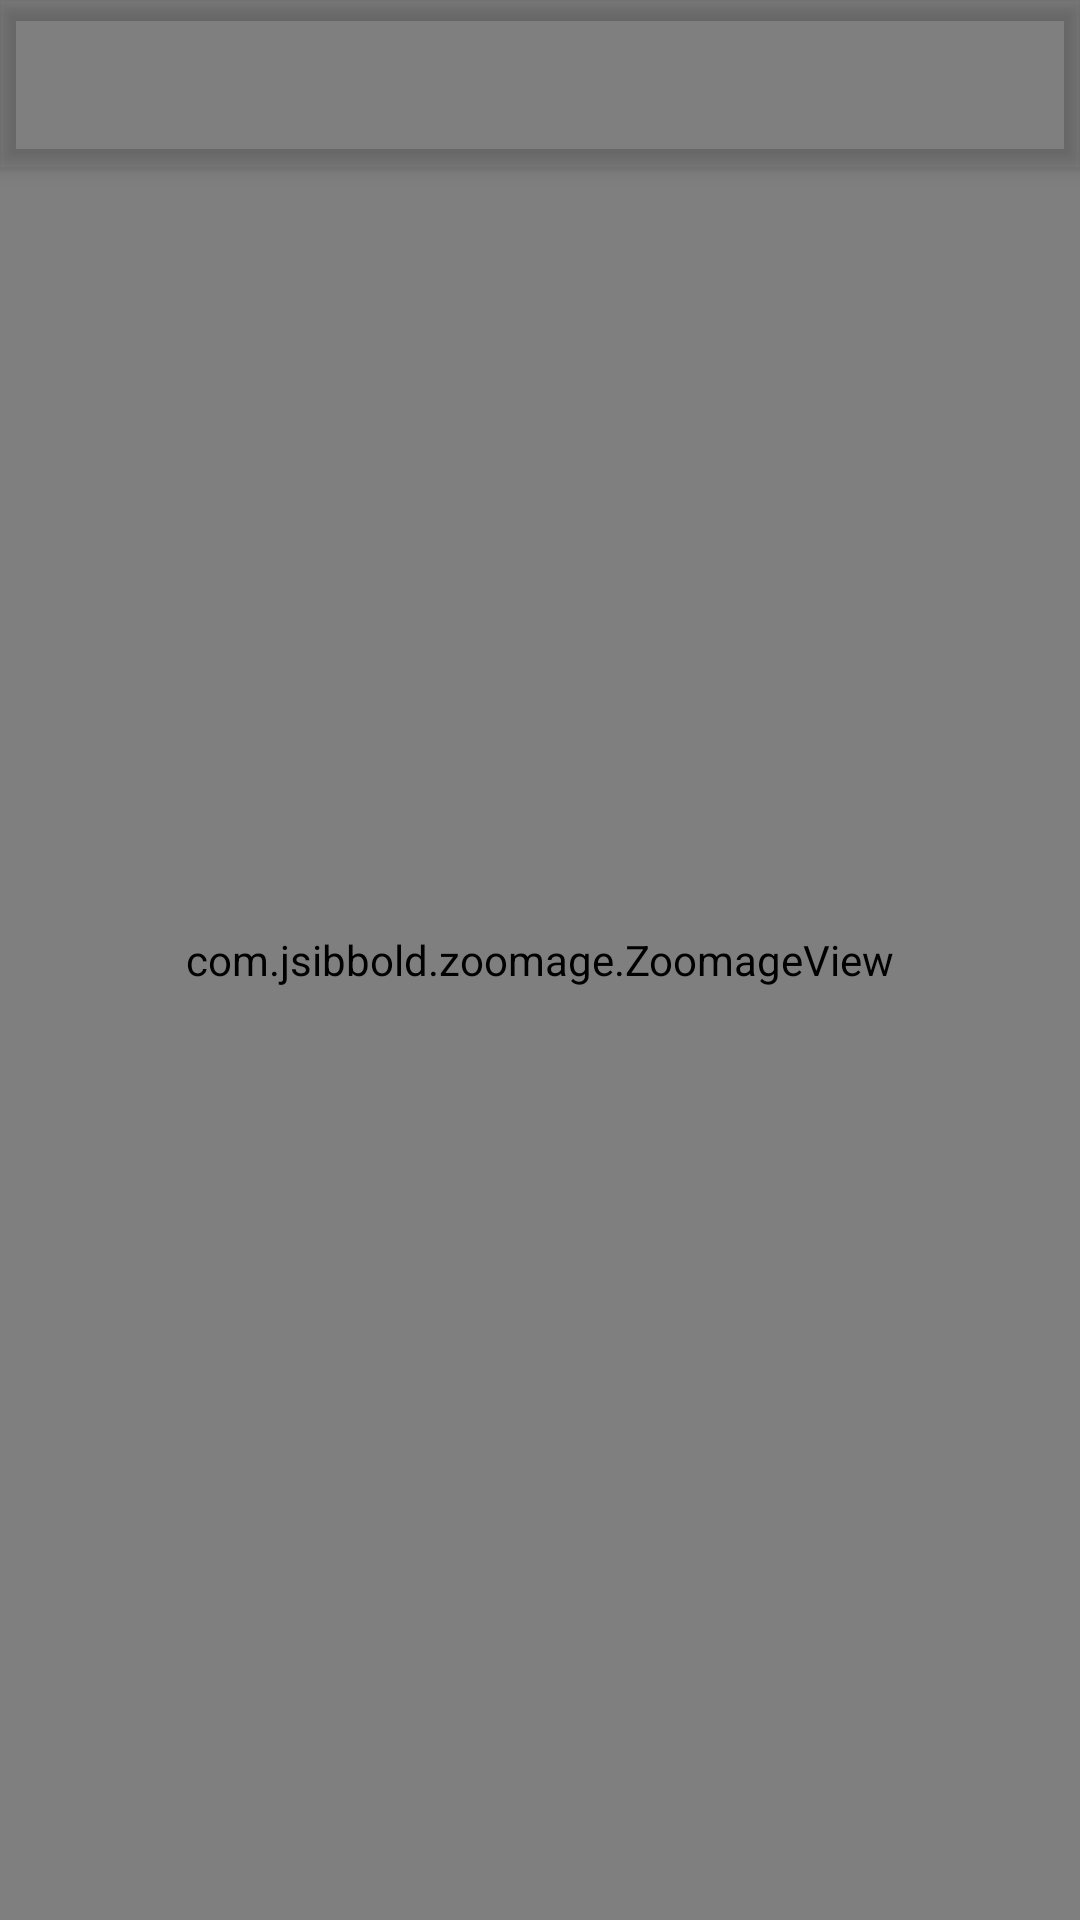

This screen was rendered from an Android layout file. Write that file and the resources it references.
<!-- AndroidManifest.xml: application theme Style.SearchApp -->
<!-- res/layout/activity_full_image_show.xml -->
<?xml version="1.0" encoding="utf-8"?>
<layout xmlns:android="http://schemas.android.com/apk/res/android"
    xmlns:app="http://schemas.android.com/apk/res-auto"
    xmlns:tools="http://schemas.android.com/tools">

    <androidx.coordinatorlayout.widget.CoordinatorLayout
        android:layout_width="match_parent"
        android:layout_height="match_parent"
        android:background="#000"
        tools:context=".ui.view.ImageFullViewActivity">

        <com.google.android.material.appbar.AppBarLayout
            android:layout_width="match_parent"
            android:layout_height="wrap_content"
            android:background="@color/transparent">

            <androidx.appcompat.widget.Toolbar
                android:id="@+id/toolbar"
                android:layout_width="match_parent"
                android:layout_height="?attr/actionBarSize"
                android:theme="@style/ThemeOverlay.AppCompat.Dark.ActionBar"
                app:layout_scrollFlags="scroll|enterAlways"
                app:popupTheme="@style/ThemeOverlay.AppCompat.Light">

            </androidx.appcompat.widget.Toolbar>

        </com.google.android.material.appbar.AppBarLayout>

        <ProgressBar
            android:id="@+id/progress_bar_"
            android:layout_width="wrap_content"
            android:layout_height="wrap_content"
            android:layout_gravity="center"
            android:visibility="visible" />

        <com.jsibbold.zoomage.ZoomageView
            android:id="@+id/ivShowImage"
            android:layout_width="match_parent"
            android:layout_height="match_parent"
            android:paddingTop="@dimen/_32sdp" />


    </androidx.coordinatorlayout.widget.CoordinatorLayout>

</layout>
<!-- resources referenced by this layout -->
<resources>
  <color name="transparent">#00000000</color>
  <style name="Style.SearchApp" parent="Theme.MaterialComponents.Light.DarkActionBar">
          <item name="colorPrimary">@color/colorPrimary</item>
          <item name="colorSecondary">@color/colorSecondary</item>
          <item name="colorPrimaryDark">@color/colorSecondary</item>
          <item name="colorAccent">@color/colorAccent</item>
  
          
          <item name="android:textColorTertiary">@color/black</item>
  
  
      </style>
  <color name="colorPrimary">#00579B</color>
  <color name="colorSecondary">#1B87C9</color>
  <color name="colorAccent">#1B87C9</color>
  <color name="black">#FF000000</color>
</resources>
